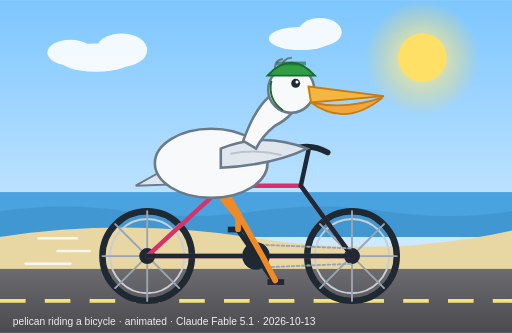
t = 0.00 s
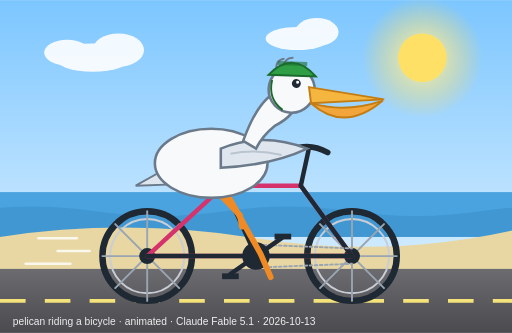
t = 1.50 s
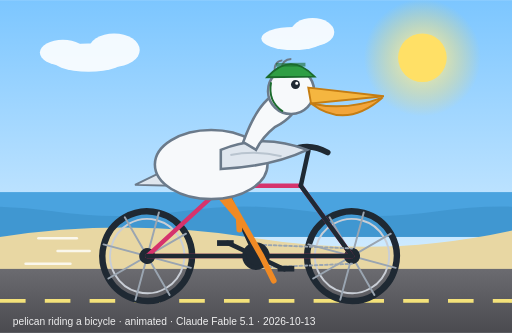
t = 3.50 s
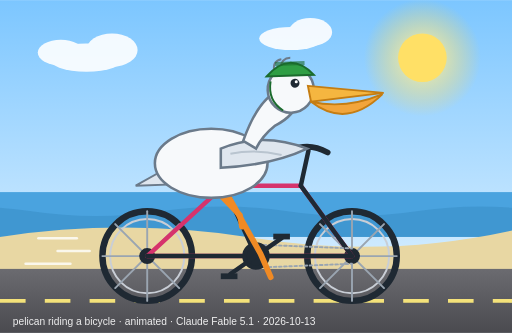
t = 4.50 s
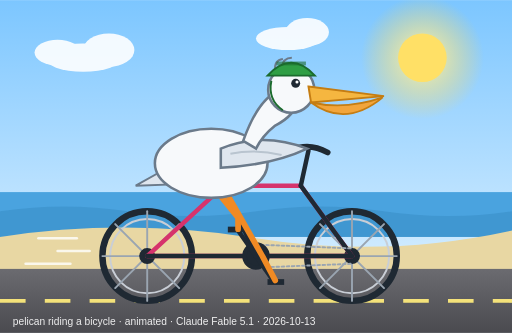
t = 6.00 s
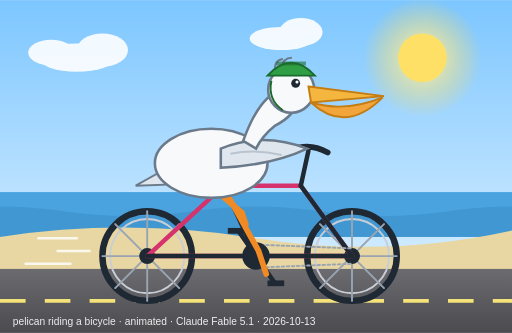
t = 9.00 s

The animated SVG that drew these frames (rendered in a browser with its animation timeline set to each time). Animation: 17 SMIL elements (animate=7,animateTransform=10); frames cover the first 9.00 s, repeats indefinitely.

<svg xmlns="http://www.w3.org/2000/svg" viewBox="0 0 800 520" width="800" height="520">
  <title>A pelican riding a bicycle (animated) — Claude Fable 5.1</title>
  <defs>
    <linearGradient id="sky" x1="0" y1="0" x2="0" y2="1"><stop offset="0" stop-color="#7cc6ff"/><stop offset="1" stop-color="#e9f6ff"/></linearGradient>
    <linearGradient id="road" x1="0" y1="0" x2="0" y2="1"><stop offset="0" stop-color="#6b6b70"/><stop offset="1" stop-color="#4a4a4f"/></linearGradient>
    <radialGradient id="sun" cx="0.5" cy="0.5" r="0.5"><stop offset="0" stop-color="#fff6b0"/><stop offset="1" stop-color="#ffd84d" stop-opacity="0"/></radialGradient>
  </defs>
  <rect width="800" height="520" fill="url(#sky)"/>
  <circle cx="660" cy="90" r="90" fill="url(#sun)"><animate attributeName="r" values="90;96;90" dur="4s" repeatCount="indefinite"/></circle>
  <circle cx="660" cy="90" r="38" fill="#ffe066"/>
  <g fill="#ffffff" opacity="0.9">
    <g><animateTransform attributeName="transform" type="translate" values="0 0;-60 0" dur="18s" repeatCount="indefinite"/>
      <ellipse cx="150" cy="90" rx="60" ry="22"/><ellipse cx="190" cy="78" rx="40" ry="26"/><ellipse cx="110" cy="82" rx="36" ry="20"/>
      <ellipse cx="470" cy="60" rx="50" ry="18"/><ellipse cx="500" cy="50" rx="34" ry="22"/>
      <ellipse cx="950" cy="90" rx="60" ry="22"/><ellipse cx="990" cy="78" rx="40" ry="26"/></g>
  </g>
  <rect x="0" y="300" width="800" height="70" fill="#4aa3df"/>
  <path d="M0 330 Q 100 315 200 330 T 400 330 T 600 330 T 800 330 T 1000 330 V 370 H 0 Z" fill="#3b8fc9" opacity="0.6"><animateTransform attributeName="transform" type="translate" values="0 0;-200 0" dur="6s" repeatCount="indefinite"/></path>
  <path d="M0 370 Q 200 340 400 372 T 800 360 V 420 H 0 Z" fill="#e8d7a3"/>
  <rect x="0" y="420" width="800" height="100" fill="url(#road)"/>
  <g stroke="#f4e27a" stroke-width="6" stroke-dasharray="40 30"><line x1="0" y1="470" x2="800" y2="470"><animate attributeName="stroke-dashoffset" from="0" to="-70" dur="0.5s" repeatCount="indefinite"/></line></g>

  <g id="bike" stroke="#1f2933" stroke-width="7" fill="none" stroke-linecap="round" stroke-linejoin="round">
    <g id="wheel-back"><animateTransform attributeName="transform" type="rotate" from="0 230 400" to="360 230 400" dur="1.2s" repeatCount="indefinite"/>
      <circle cx="230" cy="400" r="70" stroke-width="10"/><circle cx="230" cy="400" r="58" stroke="#c9ced6" stroke-width="3"/>
      <g stroke="#9aa5b1" stroke-width="3"><line x1="230" y1="330" x2="230" y2="470"/><line x1="160" y1="400" x2="300" y2="400"/><line x1="180" y1="350" x2="280" y2="450"/><line x1="280" y1="350" x2="180" y2="450"/></g>
      <circle cx="230" cy="400" r="9" fill="#1f2933"/></g>
    <g id="wheel-front"><animateTransform attributeName="transform" type="rotate" from="0 550 400" to="360 550 400" dur="1.2s" repeatCount="indefinite"/>
      <circle cx="550" cy="400" r="70" stroke-width="10"/><circle cx="550" cy="400" r="58" stroke="#c9ced6" stroke-width="3"/>
      <g stroke="#9aa5b1" stroke-width="3"><line x1="550" y1="330" x2="550" y2="470"/><line x1="480" y1="400" x2="620" y2="400"/><line x1="500" y1="350" x2="600" y2="450"/><line x1="600" y1="350" x2="500" y2="450"/></g>
      <circle cx="550" cy="400" r="9" fill="#1f2933"/></g>
    <polygon points="230,400 350,290 470,290 550,400" stroke="#d6336c"/>
    <line x1="350" y1="290" x2="400" y2="400"/><line x1="400" y1="400" x2="550" y2="400"/><line x1="400" y1="400" x2="230" y2="400"/>
    <line x1="350" y1="290" x2="335" y2="245"/><path d="M305 245 Q 335 232 372 246" stroke-width="12"/>
    <line x1="470" y1="290" x2="550" y2="400"/><line x1="470" y1="290" x2="482" y2="235"/><path d="M455 235 Q 482 222 512 238" stroke-width="9"/>
    <path d="M400 382 L 550 388 M400 418 L 550 412" stroke="#9aa5b1" stroke-width="3" stroke-dasharray="4 4"><animate attributeName="stroke-dashoffset" from="0" to="-16" dur="0.4s" repeatCount="indefinite"/></path>
    <g id="crank"><animateTransform attributeName="transform" type="rotate" from="0 400 400" to="360 400 400" dur="1.2s" repeatCount="indefinite"/>
      <circle cx="400" cy="400" r="18" fill="#1f2933"/><line x1="400" y1="400" x2="428" y2="440"/><line x1="400" y1="400" x2="372" y2="360"/>
      <g><animateTransform attributeName="transform" type="rotate" from="0 431 440" to="-360 431 440" dur="1.2s" repeatCount="indefinite"/><rect x="418" y="436" width="26" height="9" fill="#1f2933" stroke="none"/></g>
      <g><animateTransform attributeName="transform" type="rotate" from="0 369 358" to="-360 369 358" dur="1.2s" repeatCount="indefinite"/><rect x="356" y="354" width="26" height="9" fill="#1f2933" stroke="none"/></g></g>
  </g>

  <g id="pelican"><animateTransform attributeName="transform" type="translate" values="0 0;0 -5;0 0;0 3;0 0" dur="0.6s" repeatCount="indefinite"/>
    <g stroke="#f08a24" stroke-width="9" fill="none" stroke-linecap="round" stroke-linejoin="round">
      <path d="M340 300 L 372 340 L 372 358"><animate attributeName="d" values="M340 300 L 372 340 L 372 358;M340 300 L 378 332 L 384 350;M340 300 L 372 340 L 372 358" dur="1.2s" repeatCount="indefinite"/></path>
      <path d="M352 298 L 410 400 L 430 438"><animate attributeName="d" values="M352 298 L 410 400 L 430 438;M352 298 L 404 392 L 416 428;M352 298 L 410 400 L 430 438" dur="1.2s" repeatCount="indefinite"/></path>
    </g>
    <path d="M262 262 L 212 290 L 270 288 Z" fill="#dfe6ee" stroke="#6b7a8a" stroke-width="3"><animateTransform attributeName="transform" type="rotate" values="0 268 270;-6 268 270;0 268 270;5 268 270;0 268 270" dur="0.6s" repeatCount="indefinite"/></path>
    <ellipse cx="330" cy="255" rx="88" ry="54" fill="#f7f9fb" stroke="#6b7a8a" stroke-width="4"/>
    <path d="M345 232 Q 410 205 480 232 Q 425 258 345 262 Z" fill="#dfe6ee" stroke="#6b7a8a" stroke-width="4"/>
    <path d="M360 240 Q 400 232 440 242" fill="none" stroke="#b9c4cf" stroke-width="3"/>
    <path d="M380 220 Q 405 150 440 140 Q 460 134 468 152 Q 462 180 430 196 Q 410 212 400 232 Z" fill="#f7f9fb" stroke="#6b7a8a" stroke-width="4"/>
    <g id="head"><animateTransform attributeName="transform" type="rotate" values="0 455 160;2 455 160;0 455 160;-2 455 160;0 455 160" dur="1.2s" repeatCount="indefinite"/>
      <circle cx="455" cy="140" r="36" fill="#f7f9fb" stroke="#6b7a8a" stroke-width="4"/>
      <path d="M482 135 L 600 150 L 486 160 Z" fill="#f5b640" stroke="#c57d12" stroke-width="3"/>
      <path d="M486 160 Q 540 200 598 152 Q 540 172 486 160 Z" fill="#f2a53b" stroke="#c57d12" stroke-width="3"><animate attributeName="d" values="M486 160 Q 540 200 598 152 Q 540 172 486 160 Z;M486 160 Q 540 210 598 152 Q 540 176 486 160 Z;M486 160 Q 540 200 598 152 Q 540 172 486 160 Z" dur="1.2s" repeatCount="indefinite"/></path>
      <circle cx="462" cy="130" r="7" fill="#1f2933"/><circle cx="464" cy="128" r="2.4" fill="#ffffff"/>
      <path d="M430 110 Q 428 94 442 92 M440 106 Q 442 90 456 90" fill="none" stroke="#6b7a8a" stroke-width="3"/>
      <path d="M418 118 Q 455 78 492 118 Z" fill="#2f9e44" stroke="#1b6b2d" stroke-width="3"/><rect x="432" y="96" width="46" height="6" fill="#1b6b2d" opacity="0.6"/>
      <path d="M424 126 Q 418 156 442 172" fill="none" stroke="#1b6b2d" stroke-width="3"/></g>
  </g>
  <g stroke="#ffffff" stroke-width="4" stroke-linecap="round" opacity="0.8"><animate attributeName="opacity" values="0.8;0.2;0.8" dur="0.5s" repeatCount="indefinite"/>
    <line x1="120" y1="372" x2="60" y2="372"/><line x1="140" y1="392" x2="90" y2="392"/><line x1="110" y1="412" x2="40" y2="412"/></g>
  <text x="20" y="508" font-family="Helvetica, Arial, sans-serif" font-size="16" fill="#ffffff" opacity="0.9">pelican riding a bicycle · animated · Claude Fable 5.1 · 2026-10-13</text>
</svg>
